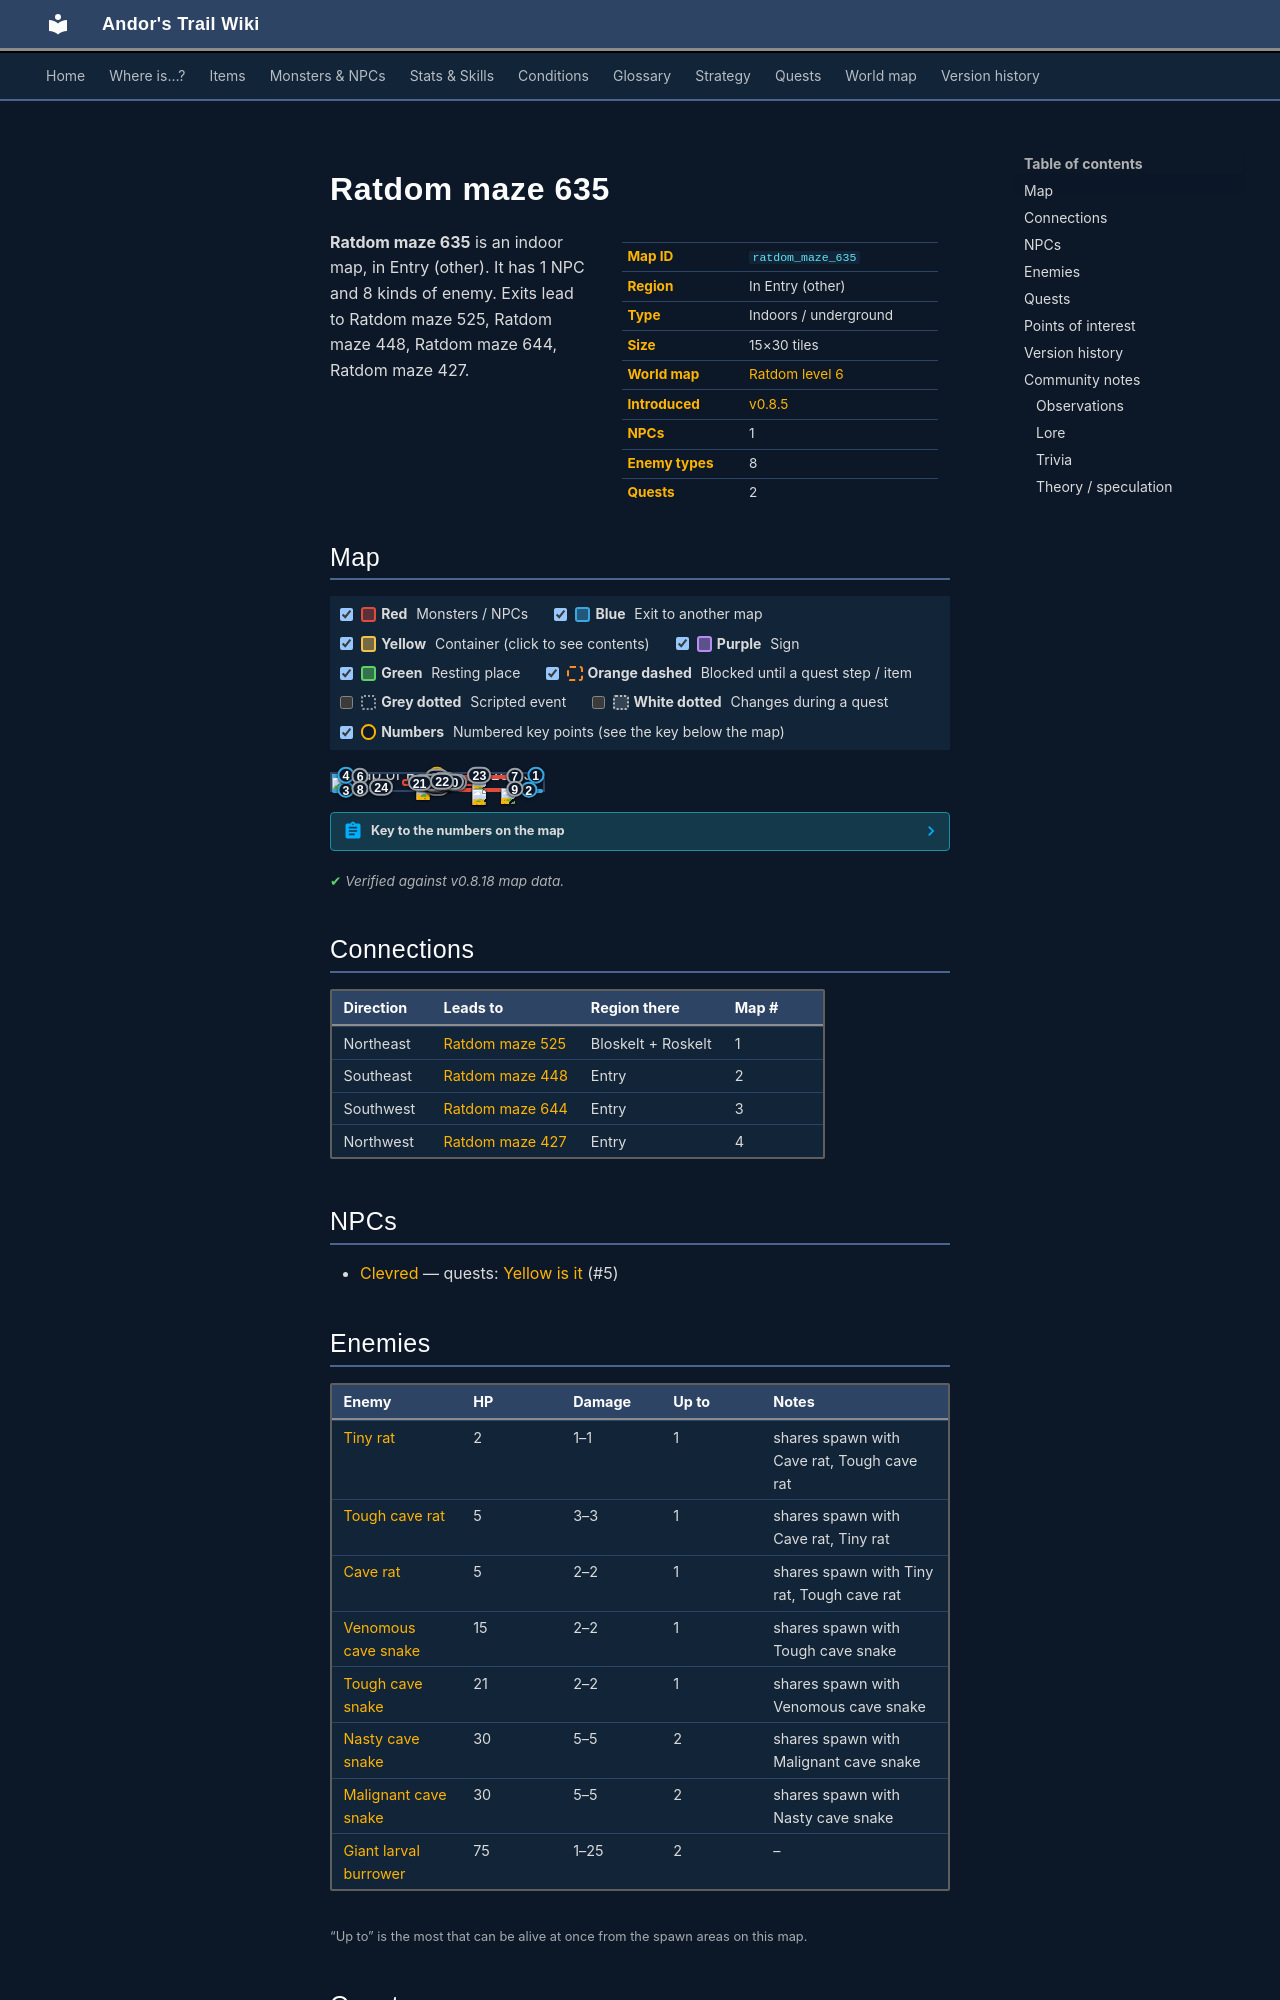

repository: asdfghjkl628/Andor-s-Trail-Wikiiii · page: maps/ratdom_maze_635/index.html · generator: mkdocs

---
description: "Ratdom maze 635 is an indoor location in Andor's Trail, in Entry (other). NPCs: Clevred. Enemies: Tiny rat, Tough cave rat, Cave rat, Venomous cave snake, Tough cave snake. Exits to Ratdom maze 525, Ratdom maze 448, Ratdom maze 644, Ratdom maze 427."
---

# Ratdom maze 635

<div class="infobox" markdown>

| | |
|---|---|
| **Map ID** | `ratdom_maze_635` |
| **Region** | In Entry (other) |
| **Type** | Indoors / underground |
| **Size** | 15×30 tiles |
| **World map** | [Ratdom level 6](index.md) |
| **Introduced** | [v0.8.5](../versions/0.8.5.md) |
| **NPCs** | 1 |
| **Enemy types** | 8 |
| **Quests** | 2 |

</div>

**Ratdom maze 635** is an indoor map, in Entry (other). It has 1 NPC and 8 kinds of enemy. Exits lead to Ratdom maze 525, Ratdom maze 448, Ratdom maze 644, Ratdom maze 427.
